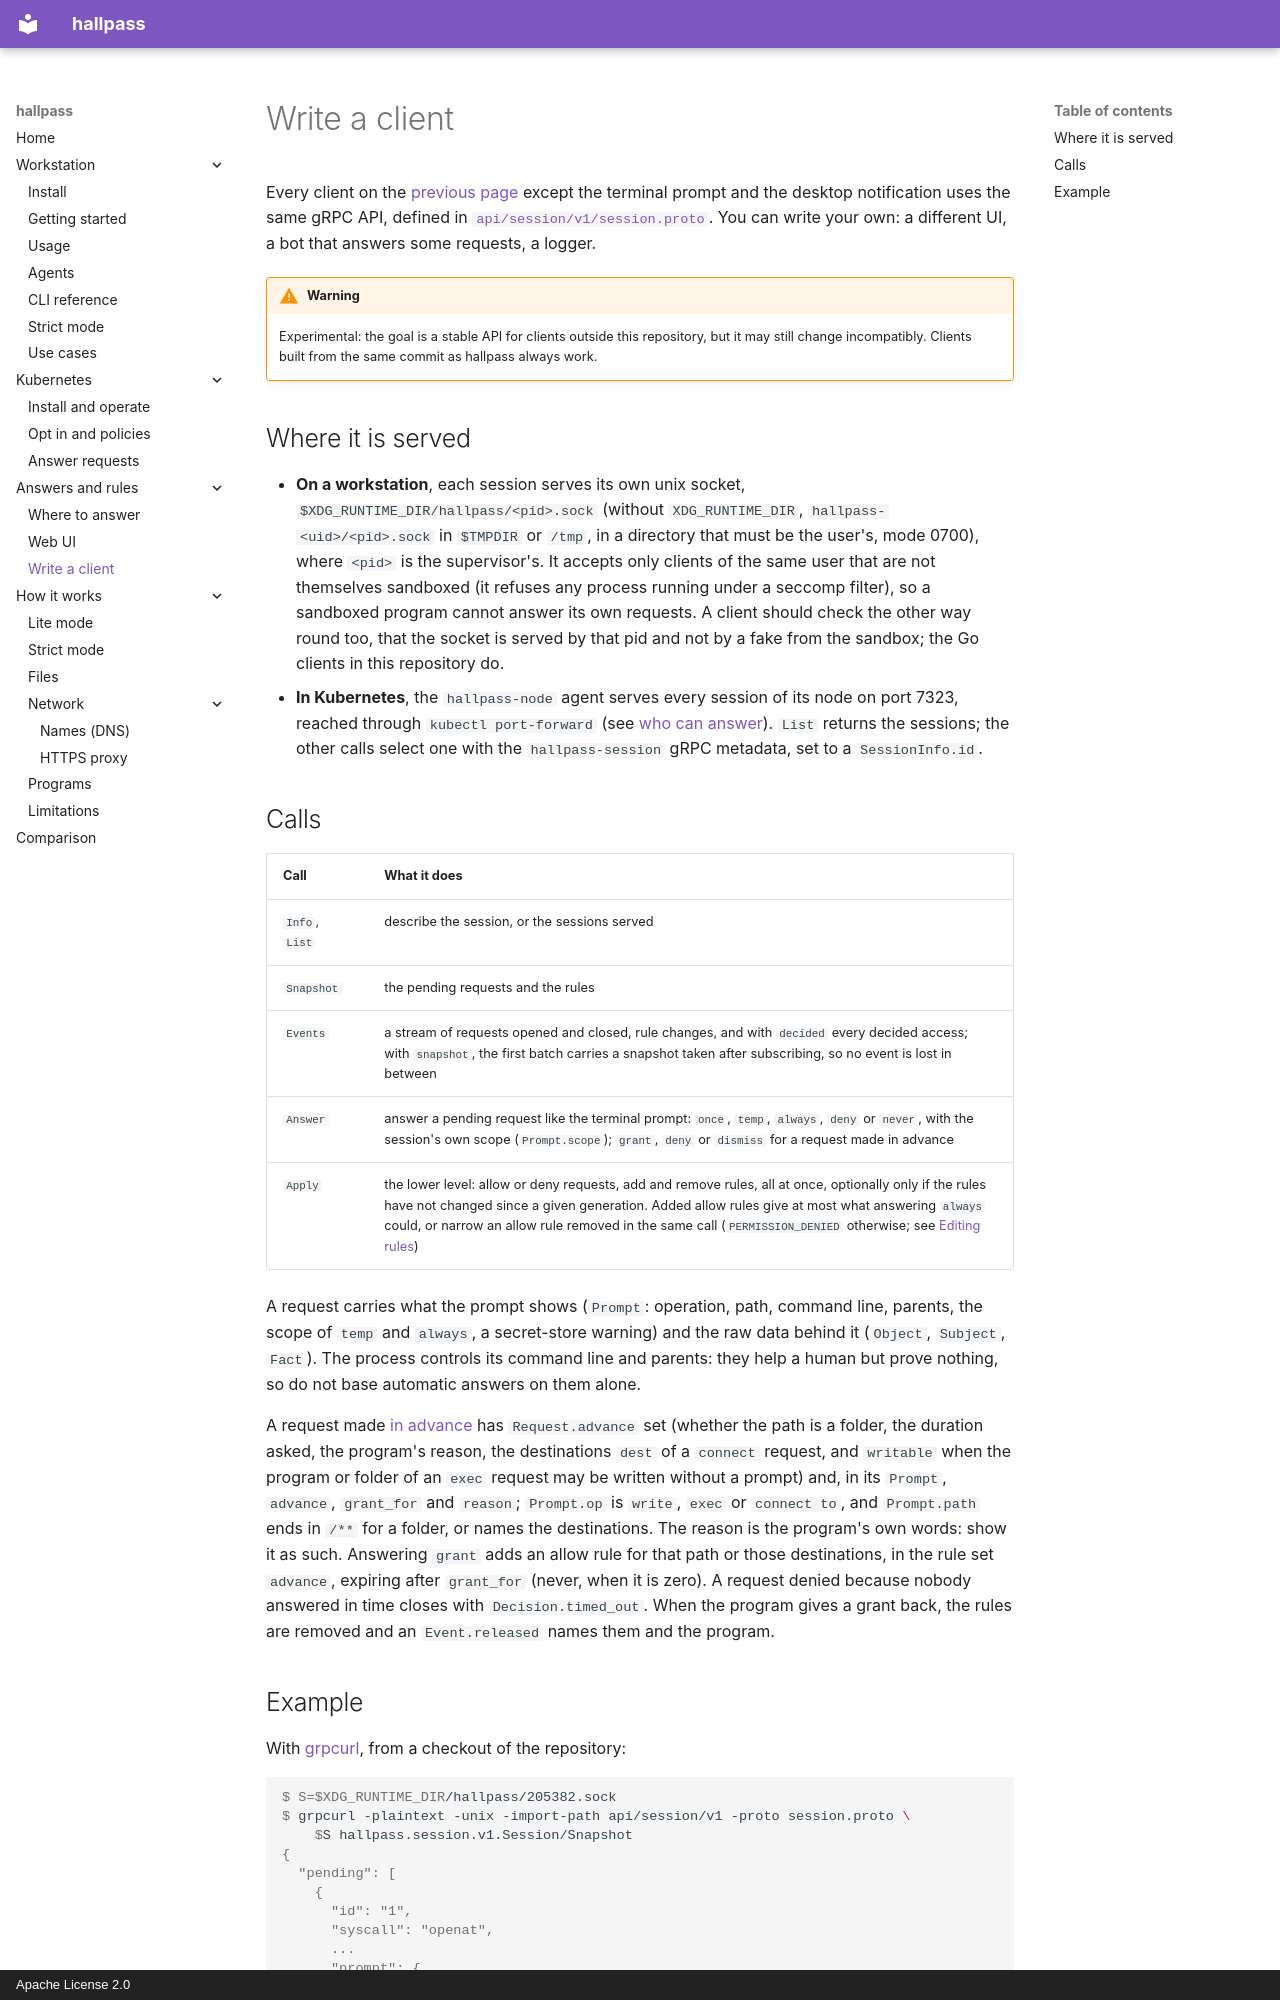

repository: alban/hallpass · page: answers/api/index.html · generator: mkdocs · copyright: Apache License 2.0

# Write a client

Every client on the [previous page](clients.md) except the terminal prompt and the desktop notification uses the same gRPC API, defined in [`api/session/v1/session.proto`](https://github.com/alban/hallpass/blob/main/api/session/v1/session.proto). You can write your own: a different UI, a bot that answers some requests, a logger.

!!! warning
    Experimental: the goal is a stable API for clients outside this repository, but it may still change incompatibly. Clients built from the same commit as hallpass always work.

## Where it is served

- **On a workstation**, each session serves its own unix socket, `$XDG_RUNTIME_DIR/hallpass/<pid>.sock` (without `XDG_RUNTIME_DIR`, `hallpass-<uid>/<pid>.sock` in `$TMPDIR` or `/tmp`, in a directory that must be the user's, mode 0700), where `<pid>` is the supervisor's. It accepts only clients of the same user that are not themselves sandboxed (it refuses any process running under a seccomp filter), so a sandboxed program cannot answer its own requests. A client should check the other way round too, that the socket is served by that pid and not by a fake from the sandbox; the Go clients in this repository do.
- **In Kubernetes**, the `hallpass-node` agent serves every session of its node on port 7323, reached through `kubectl port-forward` (see [who can answer](../kubernetes/answer.md#who-can-answer)). `List` returns the sessions; the other calls select one with the `hallpass-session` gRPC metadata, set to a `SessionInfo.id`.

## Calls

| Call | What it does |
|---|---|
| `Info`, `List` | describe the session, or the sessions served |
| `Snapshot` | the pending requests and the rules |
| `Events` | a stream of requests opened and closed, rule changes, and with `decided` every decided access; with `snapshot`, the first batch carries a snapshot taken after subscribing, so no event is lost in between |
| `Answer` | answer a pending request like the terminal prompt: `once`, `temp`, `always`, `deny` or `never`, with the session's own scope (`Prompt.scope`); `grant`, `deny` or `dismiss` for a request made in advance |
| `Apply` | the lower level: allow or deny requests, add and remove rules, all at once, optionally only if the rules have not changed since a given generation. Added allow rules give at most what answering `always` could, or narrow an allow rule removed in the same call (`PERMISSION_DENIED` otherwise; see [Editing rules](index.md#editing-rules)) |

A request carries what the prompt shows (`Prompt`: operation, path, command line, parents, the scope of `temp` and `always`, a secret-store warning) and the raw data behind it (`Object`, `Subject`, `Fact`). The process controls its command line and parents: they help a human but prove nothing, so do not base automatic answers on them alone.

A request made [in advance](../workstation/usage.md#asking-in-advance) has `Request.advance` set (whether the path is a folder, the duration asked, the program's reason, the destinations `dest` of a `connect` request, and `writable` when the program or folder of an `exec` request may be written without a prompt) and, in its `Prompt`, `advance`, `grant_for` and `reason`; `Prompt.op` is `write`, `exec` or `connect to`, and `Prompt.path` ends in `/**` for a folder, or names the destinations. The reason is the program's own words: show it as such. Answering `grant` adds an allow rule for that path or those destinations, in the rule set `advance`, expiring after `grant_for` (never, when it is zero). A request denied because nobody answered in time closes with `Decision.timed_out`. When the program gives a grant back, the rules are removed and an `Event.released` names them and the program.
